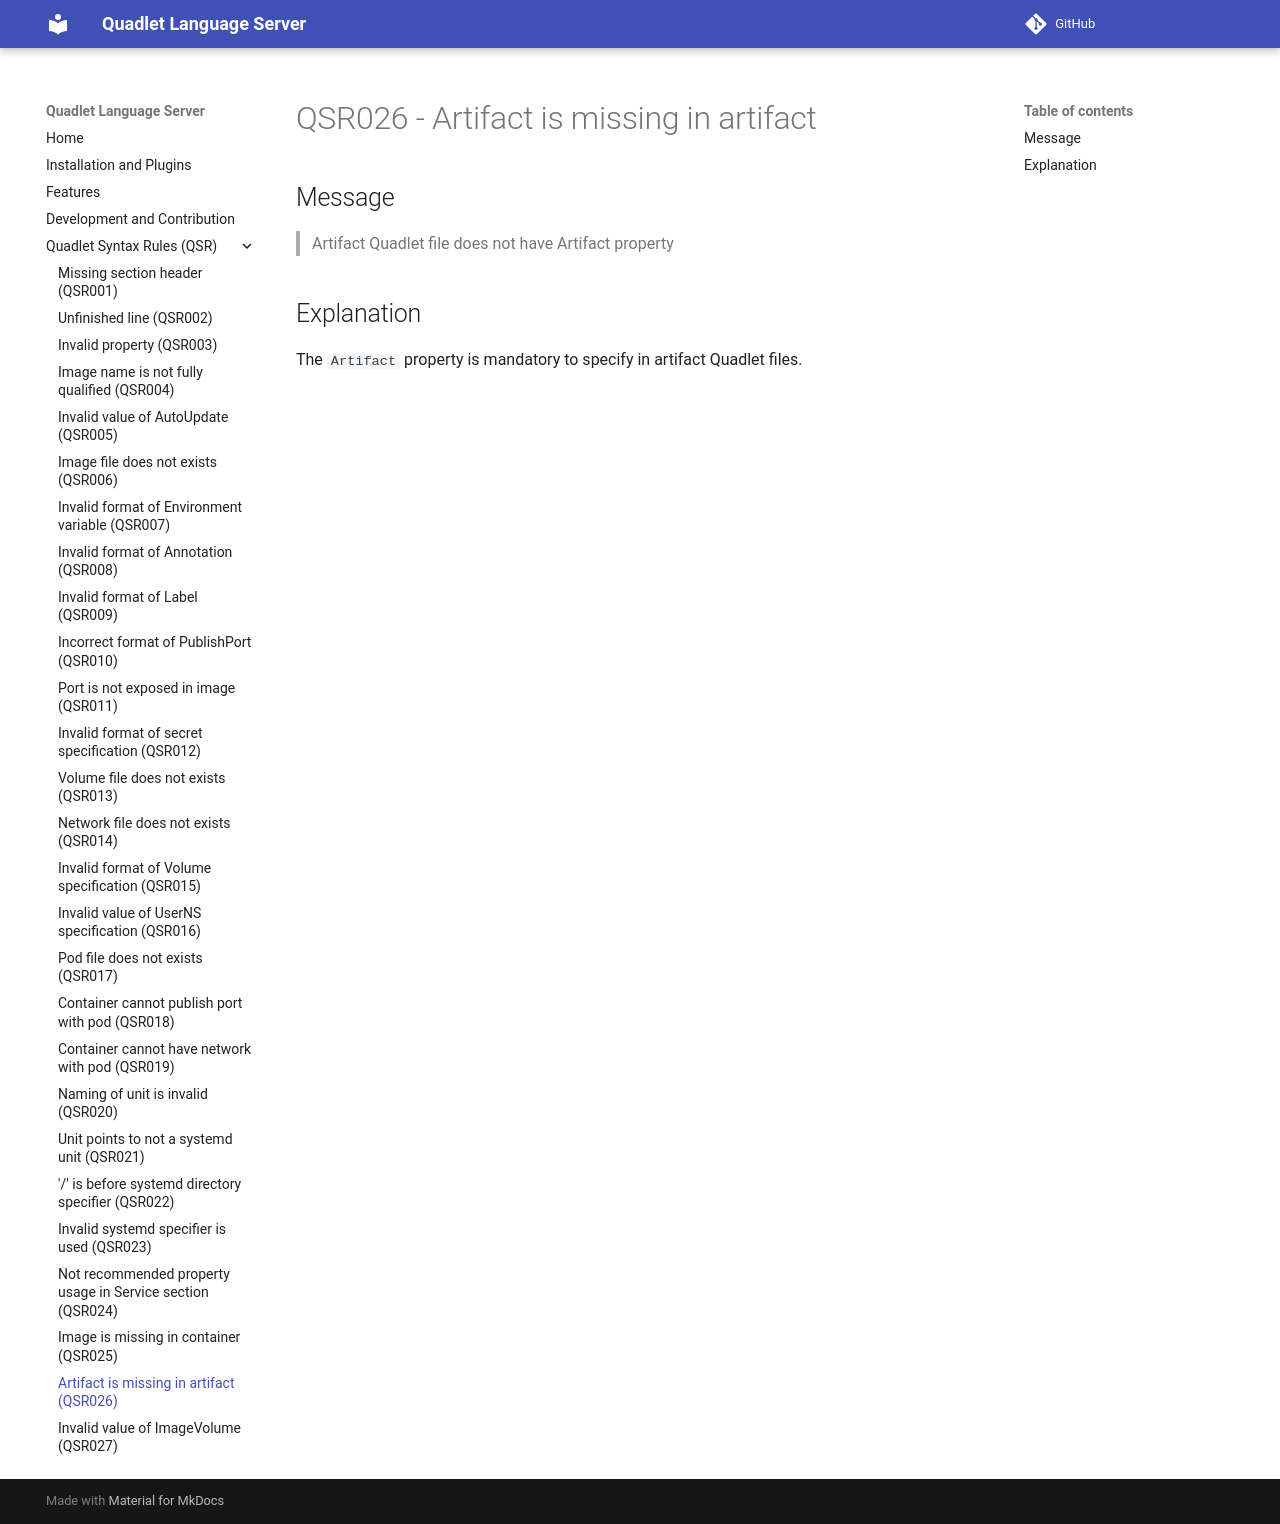

repository: onlyati/quadlet-lsp · page: QSR026/index.html · generator: mkdocs

# QSR026 - Artifact is missing in artifact

## Message

> Artifact Quadlet file does not have Artifact property

## Explanation

The `Artifact` property is mandatory to specify in artifact Quadlet files.
